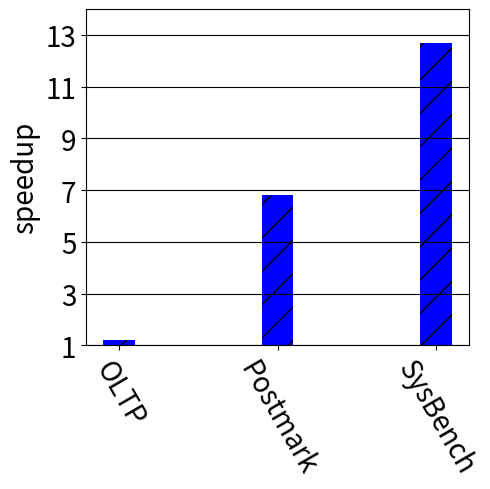

Generate this figure with matplotlib:
import numpy as np
import matplotlib.pyplot as plt
from matplotlib.backends.backend_pdf import PdfPages
import pylab as pylab


import numpy as np
import matplotlib.pyplot as plt

n_groups = 3

emulation_speedup = (1.2,6.8,12.7)
virtio_speed = (1.17,2.1,1.3)


fig = plt.figure(figsize=(5,5))
ax = fig.add_subplot(111)
#fig, ax = plt.subplots()
#index = np.arange(0,n_groups*2,2)
index = np.arange(n_groups)
error_config = {'ecolor': '0.3'}
opacity = 1
bar_width = 0.2

ax.set_yticks([x*2+1 for x in range(7)])
ax.set_yticklabels([x*2+1 for x in range(7)],fontsize=15)
ax.set_ylim([1,14])


rects1 = plt.bar(index, emulation_speedup, bar_width,
                 alpha=opacity,
                 color='b',
#                 yerr=std_men,
                 error_kw=error_config,
                 label='Speedup over Emulation',hatch="/")






#plt.xlabel('Group')
plt.ylabel('speedup',fontsize=20)
#plt.title('Scores by group and gender')
plt.xticks(index , ('OLTP','Postmark','SysBench'),fontsize = 20,rotation=300)
#plt.legend(loc =4)
#ax.legend(loc='upper left', bbox_to_anchor=(0.5, 1.0),
#          ncol=3, fancybox=True, shadow=False)


ax.yaxis.grid(True, linestyle='-', which='major', color='black')

plt.yticks(fontsize=20)
plt.xticks(fontsize=15)

plt.xticks(index , ('OLTP','Postmark','SysBench'),fontsize = 20,rotation=300)
plt.tight_layout()
pylab.savefig('application_benchmark_emulation.pdf',bbox_inches='tight')
plt.show()



